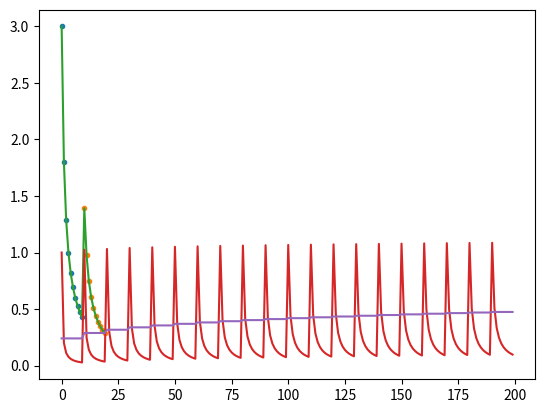

This chart was generated by the following Python code:
import matplotlib
from matplotlib import pyplot as plt
import numpy as np

start = 2
nudge = 1
decay310 = 1 # decay over 3 and 10 steps
minimum = 0

from collections.abc import Iterable


class Hyperbola:
    def __init__(self, c, h, v):
        self.c = c
        self.h = h
        self.v = v

    def coordinates(self, steps):
        if isinstance(steps, (float, int)):
            steps = [steps]
        elif isinstance(steps, Iterable) and all(isinstance(x, (float, int, np.number)) for x in steps):
            pass
        else:
            raise TypeError(f'wrong: {steps}')

        return np.array(steps), np.array([self.value(s) for s in steps])

    def value(self, x):
        return (self.c / (x + self.h)) + self.v

    def plot(self, steps):
        return plt.plot(*self.coordinates(steps), '.')


class Decay:
    def __init__(self, start=1, minimum=0, decay=0.5):
        self.start = start
        self.minimum = minimum
        self.step = 0
        self.curve = Hyperbola(1, 1, minimum)

        nudge = start - 1
        self.nudge(nudge)
        self.decay = decay

    def nudge(self, by):
        current_y = self.curve.value(self.step)
        required_y = current_y + by
        self.curve = Hyperbola(self.curve.c, self.solve_h(required_y), self.curve.v)

    @property
    def decay(self):
        return self._decay

    @decay.setter
    def decay(self, x):
        self._decay = x
        c, h = self.solve_decay(x)
        self.curve = Hyperbola(c, h, self.minimum)

    def solve_h(self, desired_y) -> float:
        return invert((desired_y - self.curve.v) / self.curve.c) - self.step

    def solve_decay(self, one_step_drop) -> tuple:
        if not 0 < one_step_drop < 1:
            raise ValueError(
                f'one_step_drop is expected to be a percentage of value drop after one step, and must be  0 < x < 1. Got {one_step_drop}')
        current_y = self.curve.value(self.step)
        current_x = self.step
        after_step_y = current_y * one_step_drop
        after_step_x = self.step + 1
        desired_h = ((after_step_y * after_step_x) - (current_x * current_y) + (
                    current_x * self.curve.v) + self.curve.v) / (current_y - after_step_y - self.curve.v)
        desired_c = (current_y - self.curve.v) * (current_x + desired_h)
        return desired_c, desired_h

    def deliver(self, n=1, plot=False):
        xs = np.arange(n) + self.step
        self.step += n
        coor = self.curve.coordinates(xs)
        if plot:
            plt.plot(*coor, '.')

        return coor


def invert(v):
    if v == 0:
        return 0
    else:
        return v ** -1


xs = range(10)

h = Decay(start=3, decay=0.6)
x1, y1 = h.deliver(10, True)
h.nudge(1)
h.decay = 0.7
x2, y2 = h.deliver(10, True)
x= np.concatenate((x1, x2))
y = np.concatenate((y1, y2))
plt.plot(x, y)


def trial(nudges=3):
    d = Decay(start=1, decay=0.2)
    xs = np.array([])
    ys = np.array([])
    decays = []
    d_ch = 0.2
    for n in range(nudges):
        dx, dy = d.deliver(10)
        xs = np.concatenate((xs, dx))
        ys = np.concatenate((ys, dy))
        d.nudge(1)
        d.decay = d.decay + (d_ch * d.decay / max(n, 1))

        dd = [d.decay] * 10
        decays.extend(dd)
    plt.plot(xs, ys)
    plt.plot(xs, decays)

trial(20)